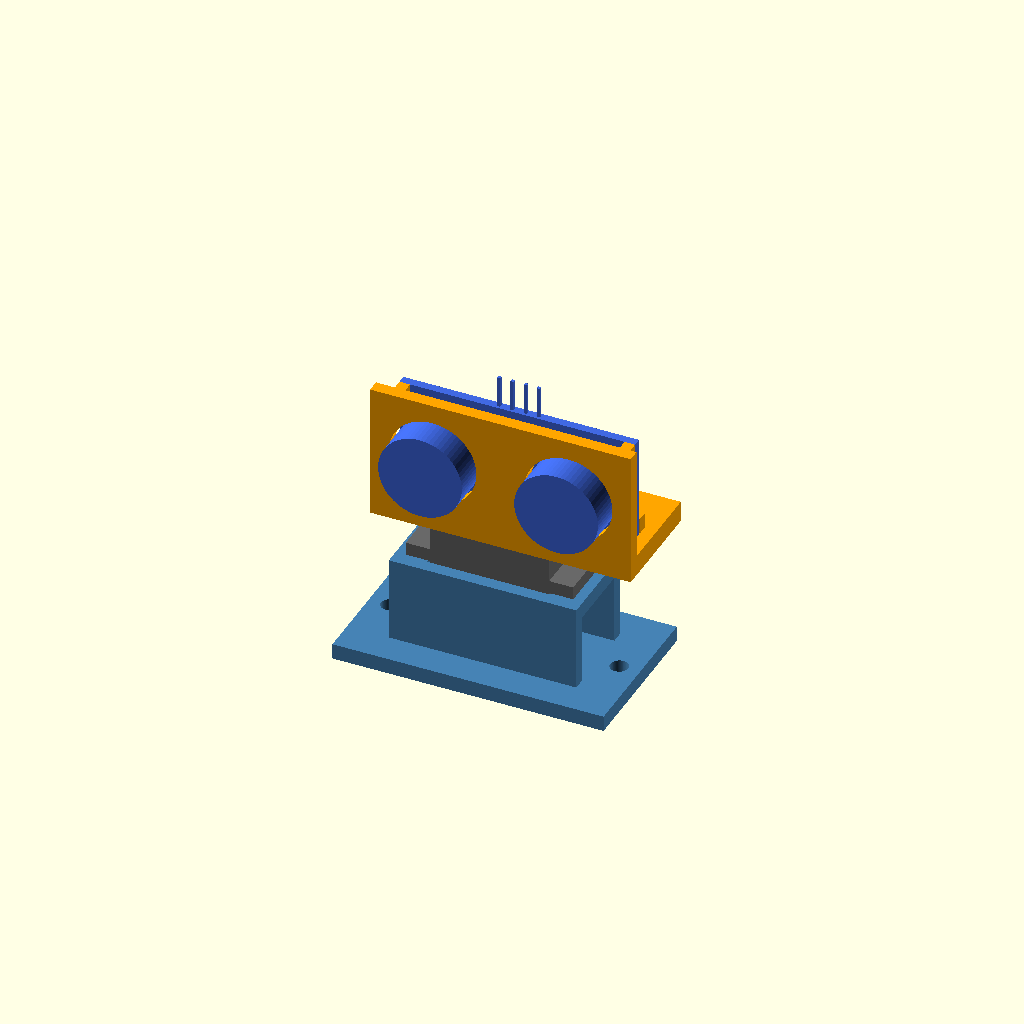
Cell 1: the model at its default parameters.
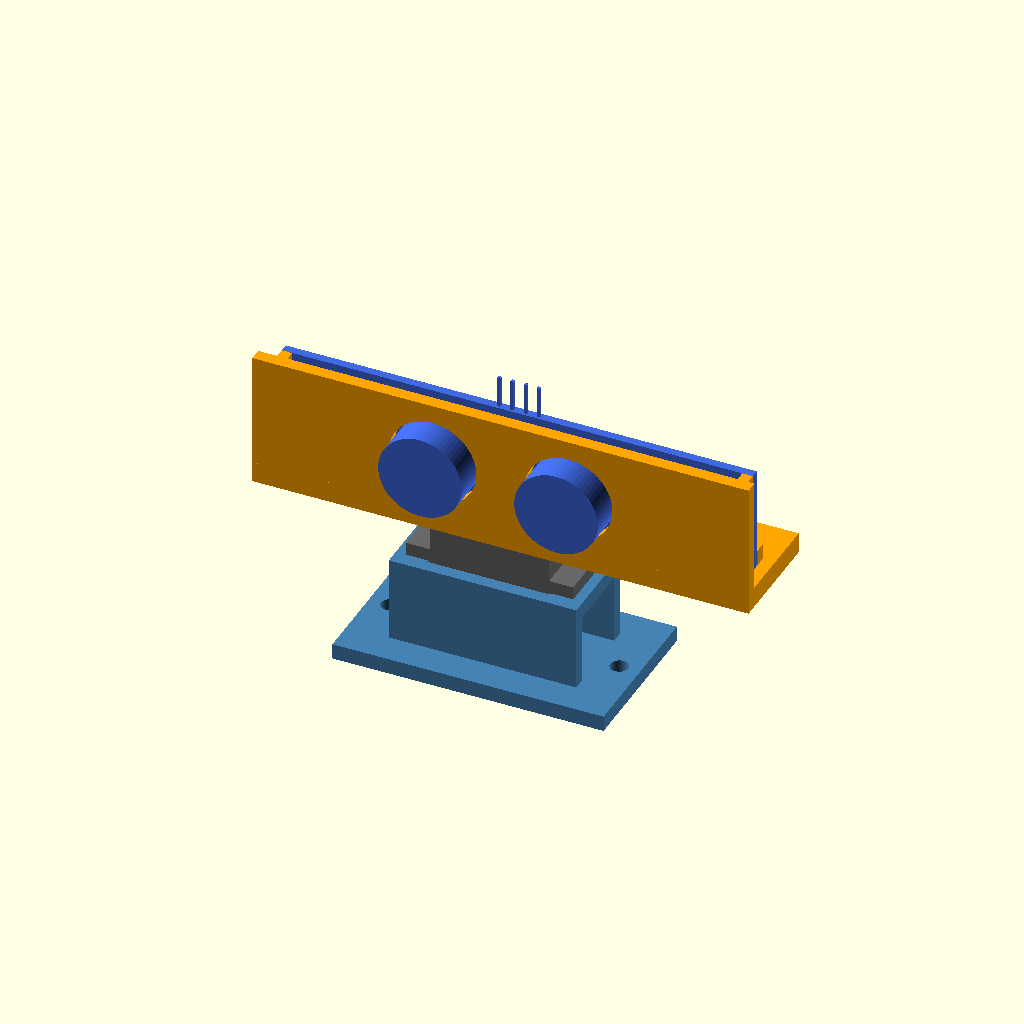
Cell 2: pcb_w = 90 (everything else at default).
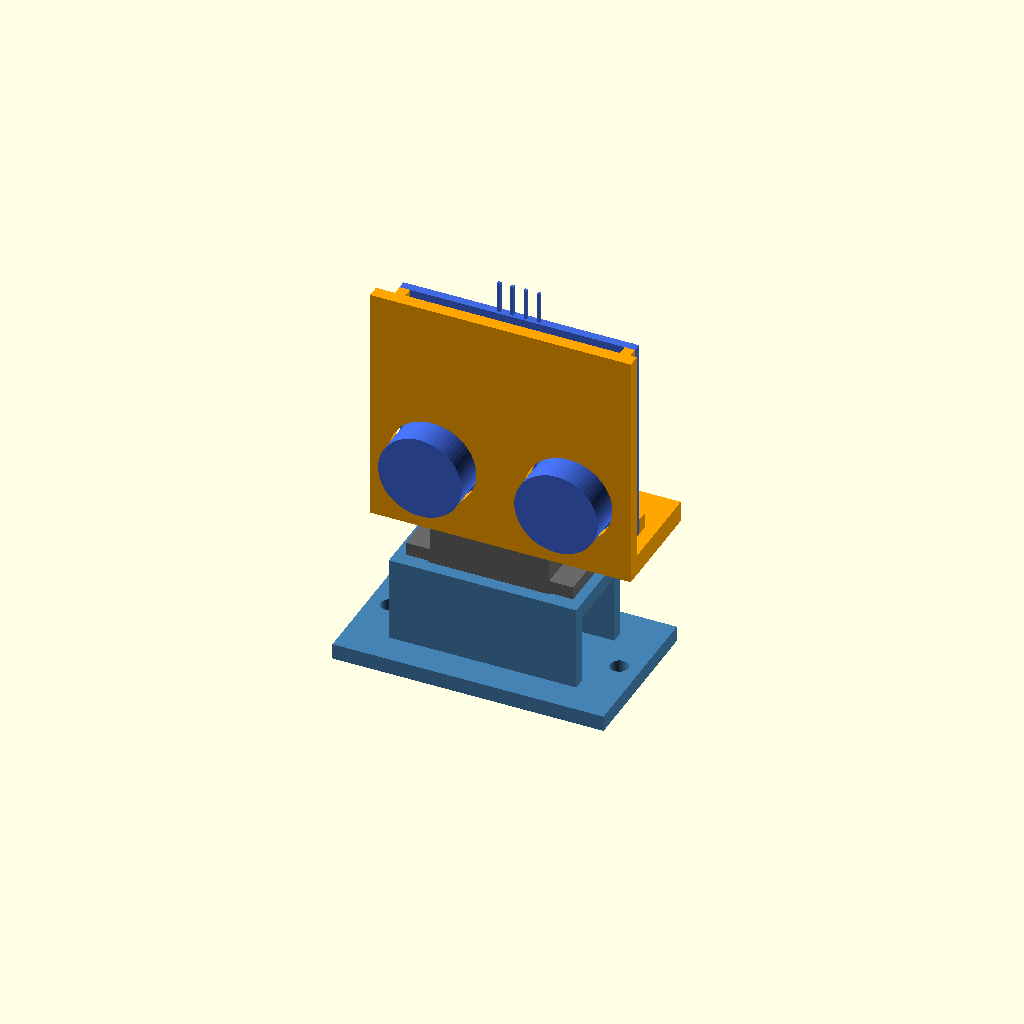
Cell 3 — pcb_h set to 40, the other parameters unchanged.
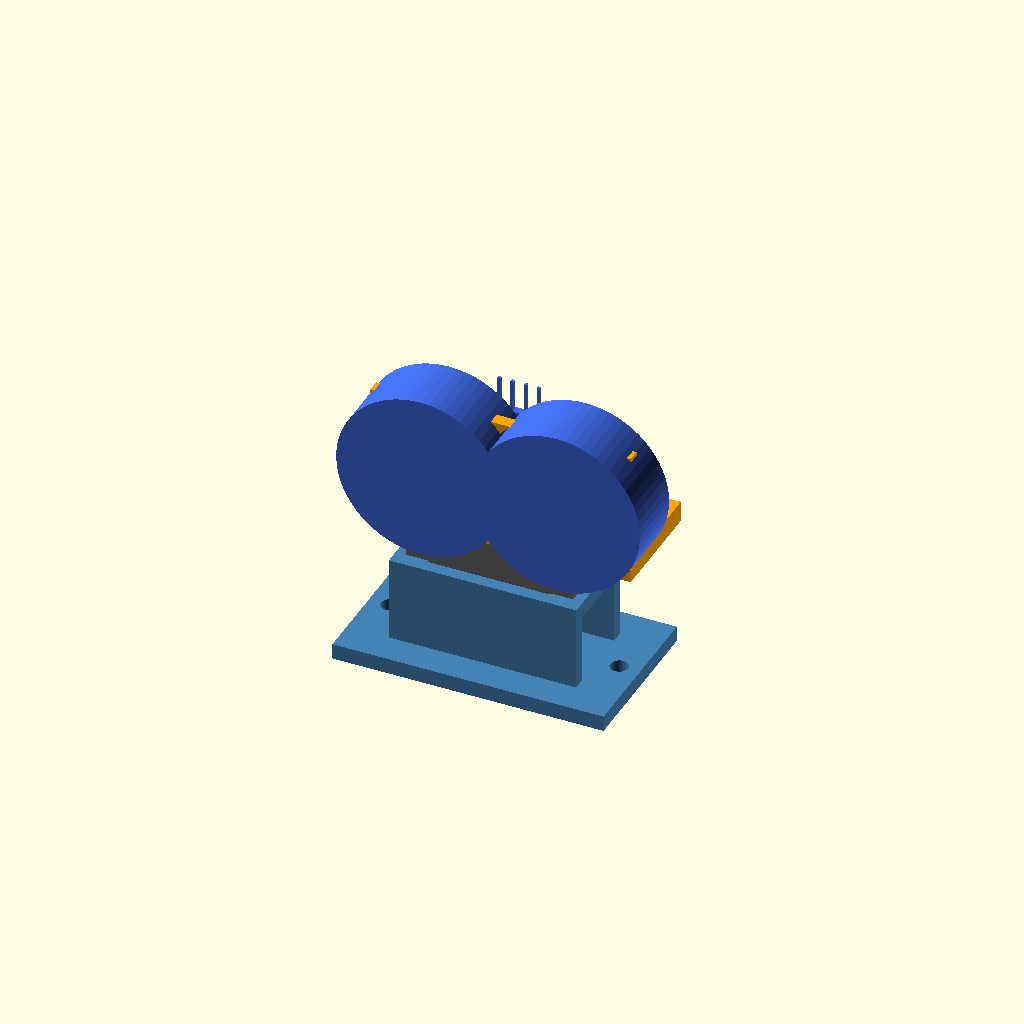
Cell 4: can_d = 32 (everything else at default).
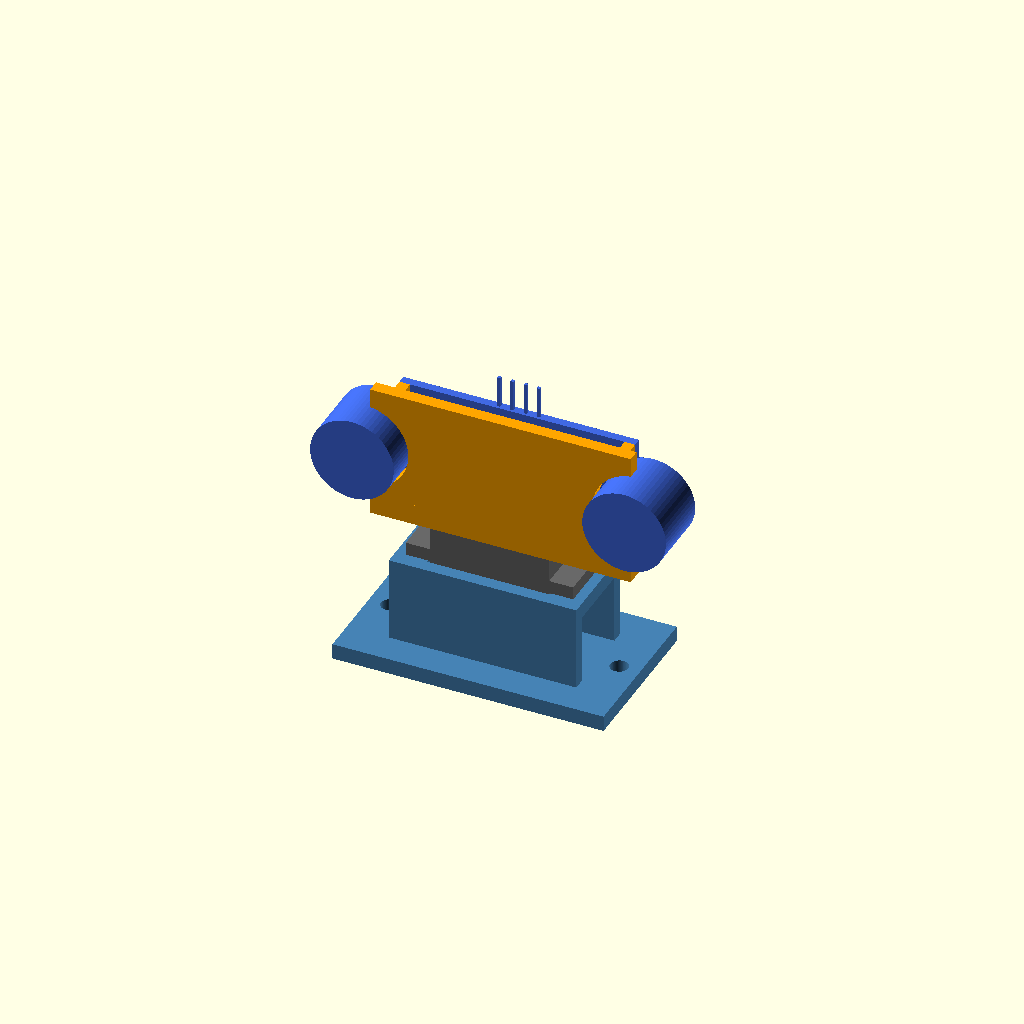
Cell 5: the same model with can_spacing = 52.
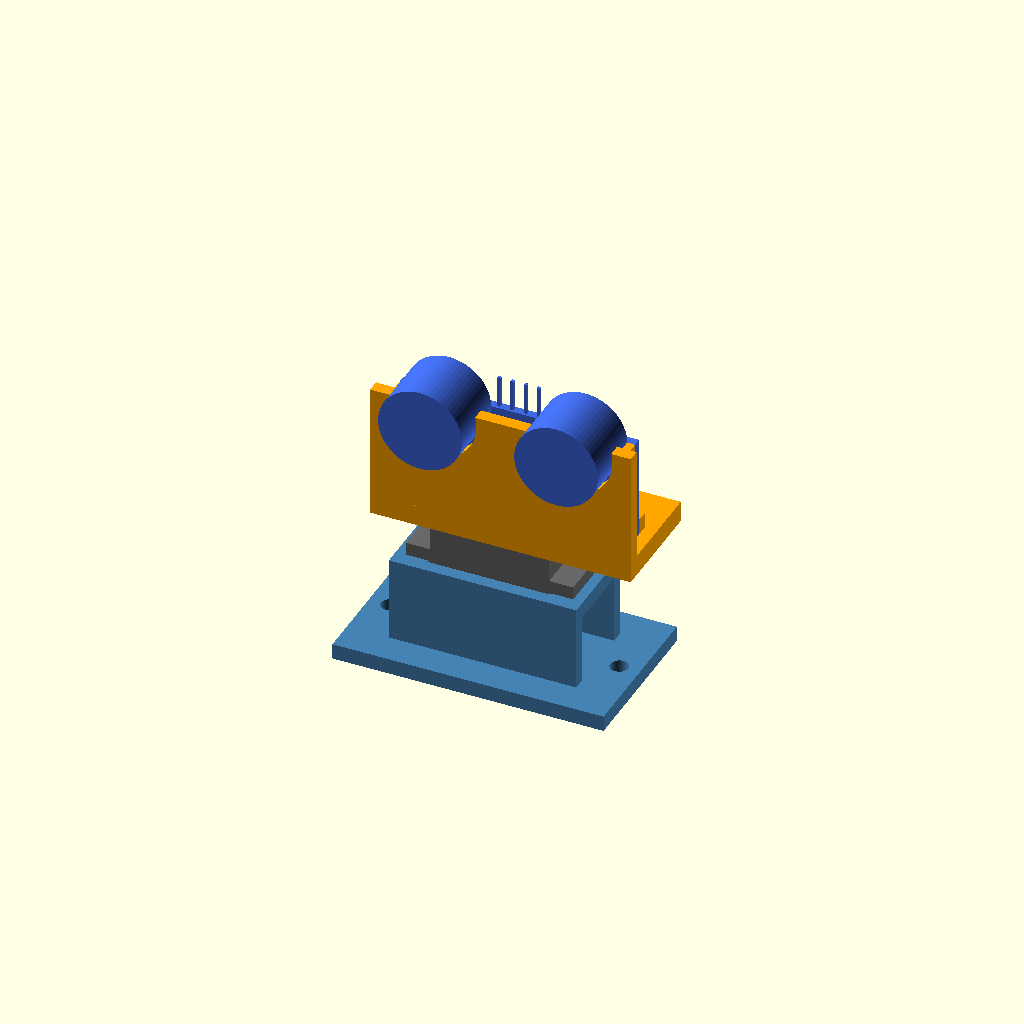
Cell 6: can_z = 20 (everything else at default).
All cells are drawn from one camera (rotation 55°, 0°, 25°, orthographic, colour scheme Cornfield), so only the parameter changes between them.
The OpenSCAD source (radar/3d/radar_parts.scad):
// James's radar: 3D-printable sensor head and servo stand.
//
// BEFORE PRINTING: measure YOUR sensor and servo (calipers, or a good ruler)
// and change the numbers under "MEASURE THESE". The numbers below are
// typical values for an HC-SR04 and a 9 g micro servo, not measured on
// James's parts.
//
// Make the STL files:
//   openscad -D 'part="head"'  -o radar_head.stl  radar_parts.scad
//   openscad -D 'part="stand"' -o radar_stand.stl radar_parts.scad
// Units: millimetres.

part = "assembly";   // "head", "stand", or "assembly" (preview only, don't print)

/* ---------- MEASURE THESE: HC-SR04 sensor ---------- */
pcb_w       = 45;    // width of the blue board
pcb_h       = 20;    // height of the blue board, without the pins
can_d       = 16;    // diameter of one silver "eye"
can_spacing = 26;    // centre of one eye to centre of the other
can_z       = 10;    // from the board edge WITHOUT pins to the centre of an eye
front_parts = 3.5;   // height of the silver crystal between the eyes

/* ---------- MEASURE THESE: servo ---------- */
servo_l     = 22.8;  // body length, without the tabs
servo_w     = 12.4;  // body width
tab_z       = 15.8;  // from the bottom of the servo to the underside of the tabs
tab_holes   = 27.8;  // centre to centre of the screw holes in the two tabs

/* ---------- print settings ---------- */
clr  = 0.4;          // clearance: prints come out slightly too fat
wall = 2.4;
$fn  = 64;

/* ---------- sensor head ----------
   Use position: foot on the servo horn, faceplate at the front (y = 0),
   eyes pointing to -y. The board sits behind the faceplate UPSIDE DOWN,
   pins at the top, so the wires go up and away from the servo.
   Print it standing on its foot, as it is drawn. */
face_t = 2.4;                       // faceplate thickness
foot_t = 4;                         // foot thickness (horn screws bite into this)
gap    = front_parts + 1;           // room for the crystal behind the faceplate
pcb_y  = face_t + gap;              // front of the board
pcb_t  = 1.6;
axis_y = pcb_y + pcb_t + 5;         // servo axis: just behind the board
head_W = pcb_w + 2*wall;
head_H = foot_t + pcb_h + 2;
head_D = axis_y + 7;

module head() {
  difference() {
    union() {
      // faceplate
      translate([-head_W/2, 0, 0]) cube([head_W, face_t, head_H]);
      // foot
      translate([-head_W/2, 0, 0]) cube([head_W, head_D, foot_t]);
      // 4 small standoffs at the corners of the board (keep the crystal free)
      for (sx = [-1, 1], z = [foot_t, foot_t + pcb_h - 2])
        translate([sx > 0 ? pcb_w/2 - 2 : -pcb_w/2, face_t - 0.01, z])
          cube([2, gap + 0.01, 2]);
      // 2 small ridges behind the bottom corners of the board
      for (sx = [-1, 1])
        translate([sx > 0 ? pcb_w/2 - 4 : -pcb_w/2, pcb_y + pcb_t + clr, foot_t - 0.01])
          cube([4, 2, 3]);
    }
    // the two eyes
    for (sx = [-1, 1])
      translate([sx*can_spacing/2, -1, foot_t + can_z])
        rotate([-90, 0, 0]) cylinder(d = can_d + 2*clr, h = face_t + 1.5);
    // access hole for the screw in the middle of the servo horn
    translate([0, axis_y, -1]) cylinder(d = 6, h = foot_t + 2);
  }
}

/* ---------- servo stand ----------
   The servo drops in from the top and hangs by its tabs. Screw the tabs
   down with the servo's own screws. The ends are open for the cable.
   Print it as drawn, flat side down. */
base_t = 3;
deck_t = 3;
in_l   = servo_l + 2*clr;
in_w   = servo_w + 2*clr;
deck_L = tab_holes + 8;
deck_W = in_w + 2*wall;
deck_top = base_t + tab_z + 0.5;    // servo hangs 0.5 mm above the base
base_L = deck_L + 16;
base_W = deck_W + 12;

module stand() {
  difference() {
    union() {
      translate([-base_L/2, -base_W/2, 0]) cube([base_L, base_W, base_t]);
      for (sy = [-1, 1])
        translate([-deck_L/2, sy > 0 ? in_w/2 : -in_w/2 - wall, 0])
          cube([deck_L, wall, deck_top]);
      translate([-deck_L/2, -deck_W/2, deck_top - deck_t]) cube([deck_L, deck_W, deck_t]);
    }
    // hole for the servo body
    translate([-in_l/2, -in_w/2, base_t]) cube([in_l, in_w, 100]);
    // pilot holes for the tab screws
    for (sx = [-1, 1]) translate([sx*tab_holes/2, 0, base_t]) cylinder(d = 1.8, h = 100);
    // holes to screw the stand onto the wooden base (or use double-sided tape)
    for (sx = [-1, 1]) translate([sx*(base_L/2 - 4), 0, -1]) cylinder(d = 3.4, h = base_t + 2);
  }
}

/* ---------- assembly preview: rough dummy servo and sensor (not printed) ---------- */
servo_top   = deck_top + 7;         // typical 9 g servo: ~7 mm of body above the tabs
shaft_x     = servo_l/2 - 5.9;      // typical: shaft ~6 mm from one end
horn_top    = servo_top + 4 + 1.5;  // gear tower + horn

module dummy_servo() {
  translate([-servo_l/2, -servo_w/2, base_t + 0.5]) cube([servo_l, servo_w, servo_top - base_t - 0.5]);
  translate([-16, -servo_w/2, deck_top]) cube([32, servo_w, 2.5]);                       // tabs
  translate([shaft_x, 0, servo_top]) cylinder(d = 7, h = horn_top - servo_top);          // tower + horn
}

module dummy_sensor() {   // in head coordinates: board upside down, eyes, pins
  translate([-pcb_w/2, pcb_y, foot_t]) cube([pcb_w, pcb_t, pcb_h]);
  for (sx = [-1, 1])
    translate([sx*can_spacing/2, pcb_y - 12, foot_t + can_z]) rotate([-90, 0, 0]) cylinder(d = can_d, h = 12);
  translate([-6, pcb_y - front_parts, foot_t + 1]) cube([12, front_parts, 5]);           // crystal, between the eyes
  for (i = [0:3])
    translate([-3.81 + i*2.54 - 0.3, pcb_y + 0.5, foot_t + pcb_h]) cube([0.6, 0.6, 6]);
}

// head sits on the horn, its axis on the servo shaft; angle 90 = straight ahead
module head_on_servo(angle = 90) {
  translate([shaft_x, 0, horn_top]) rotate([0, 0, angle - 90]) translate([0, -axis_y, 0]) children();
}

module assembly() {
  color("SteelBlue") stand();
  color("DimGray") dummy_servo();
  head_on_servo() { color("Orange") head(); color("RoyalBlue") dummy_sensor(); }
}

if (part == "head")          head();
if (part == "stand")         stand();
if (part == "assembly")      assembly();
Parameter table extracted from the source (name, type, default, range or options):
part: string, default "assembly"
pcb_w: number, default 45
pcb_h: number, default 20
can_d: number, default 16
can_spacing: number, default 26
can_z: number, default 10
front_parts: number, default 3.5
servo_l: number, default 22.8
servo_w: number, default 12.4
tab_z: number, default 15.8
tab_holes: number, default 27.8
clr: number, default 0.4
wall: number, default 2.4
face_t: number, default 2.4
foot_t: number, default 4
pcb_t: number, default 1.6
